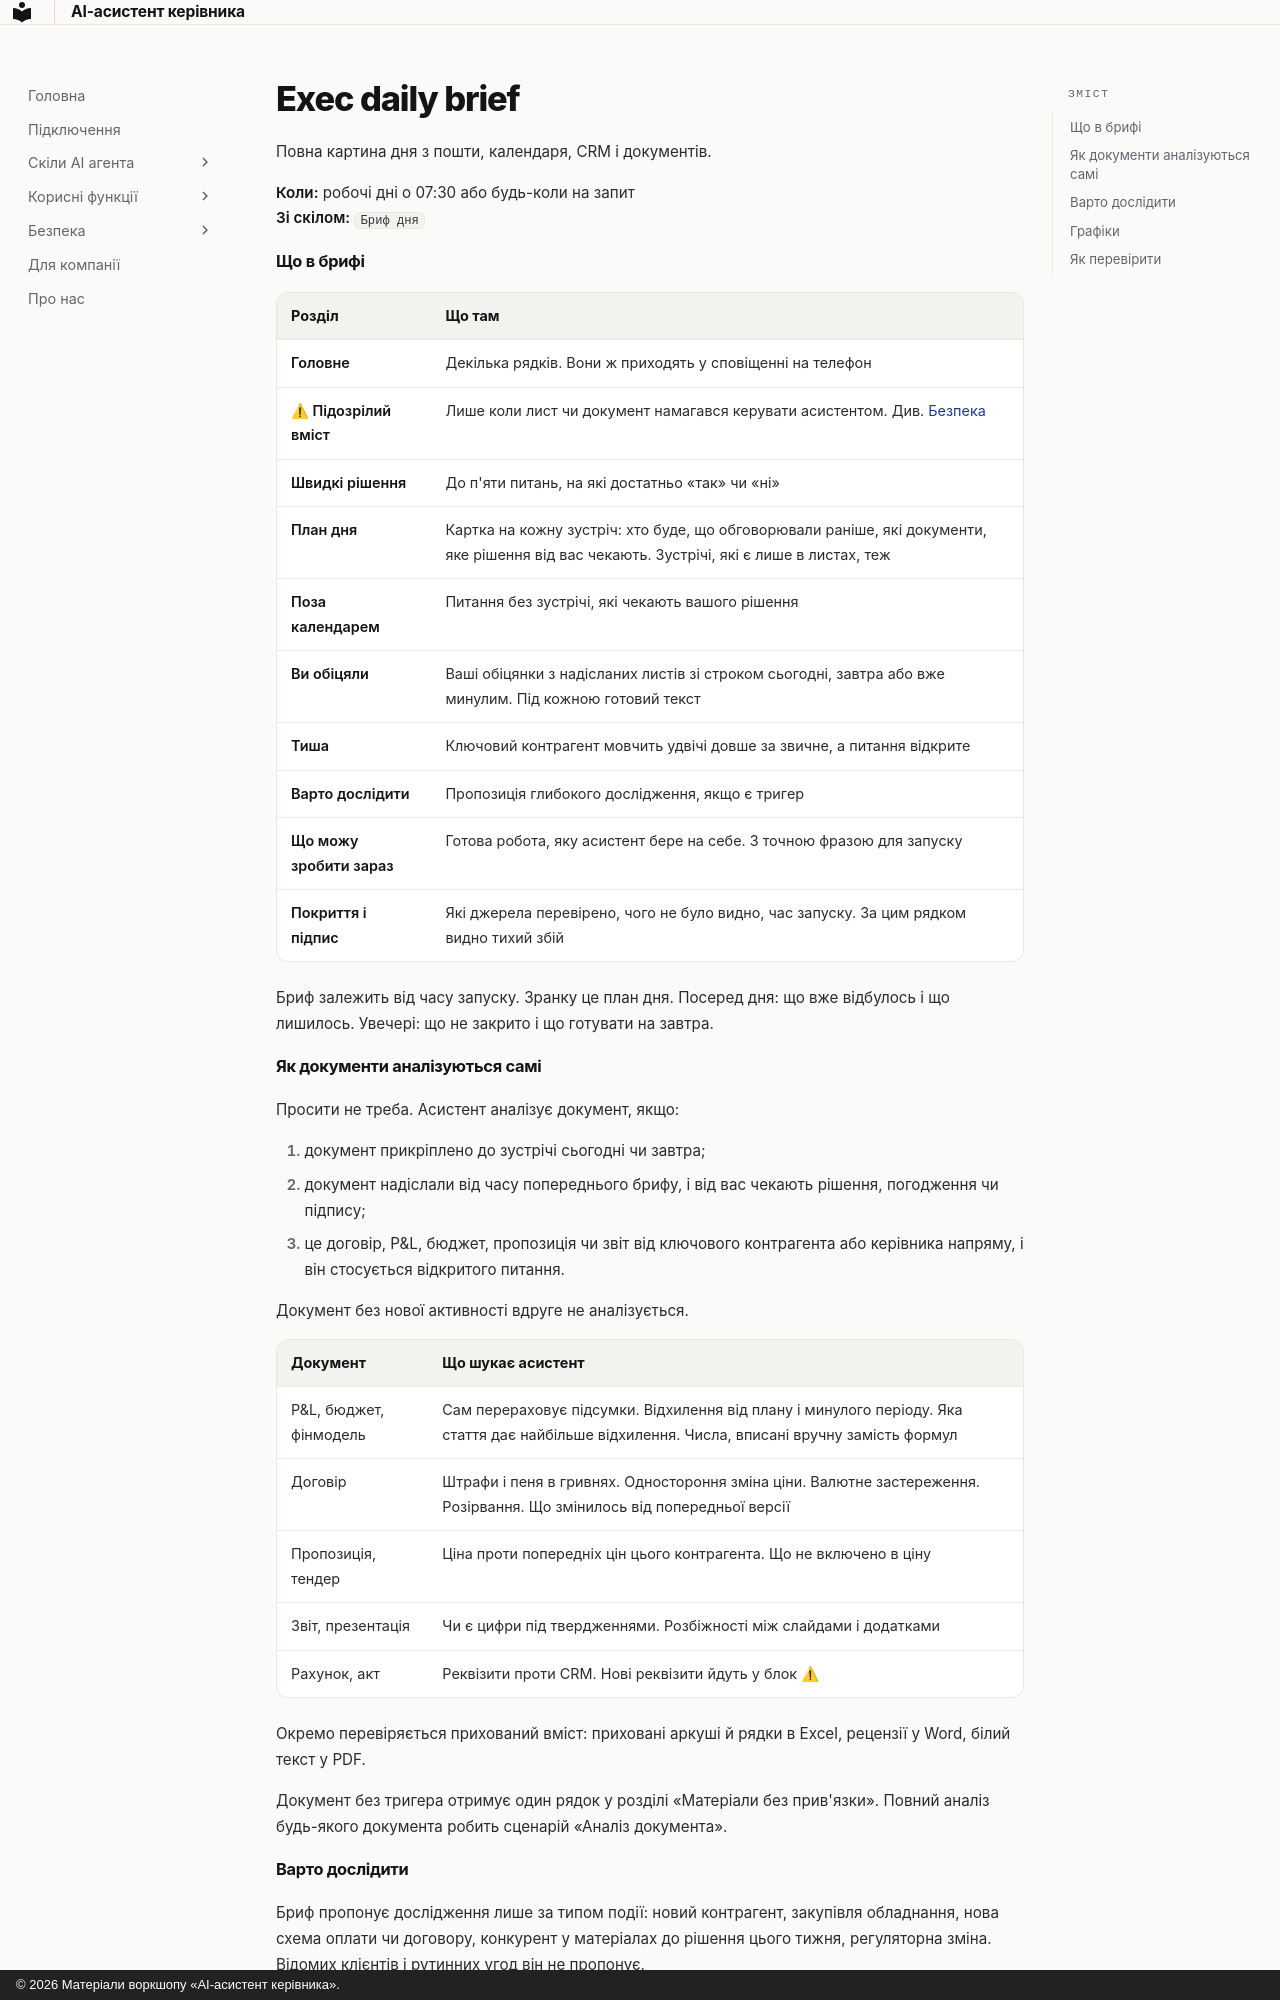

repository: fearless-lark/executive-assistant · page: _snippets/scenarios/exec-daily-brief/index.html · generator: mkdocs · copyright: © 2026 Матеріали воркшопу «AI-асистент керівника».

Повна картина дня з пошти, календаря, CRM і документів.

**Коли:** робочі дні о 07:30 або будь-коли на запит<br>
**Зі скілом:** `Бриф дня`

#### Що в брифі

| Розділ | Що там |
|---|---|
| **Головне** | Декілька рядків. Вони ж приходять у сповіщенні на телефон |
| **⚠ Підозрілий вміст** | Лише коли лист чи документ намагався керувати асистентом. Див. [Безпека](../security.md) |
| **Швидкі рішення** | До п'яти питань, на які достатньо «так» чи «ні» |
| **План дня** | Картка на кожну зустріч: хто буде, що обговорювали раніше, які документи, яке рішення від вас чекають. Зустрічі, які є лише в листах, теж |
| **Поза календарем** | Питання без зустрічі, які чекають вашого рішення |
| **Ви обіцяли** | Ваші обіцянки з надісланих листів зі строком сьогодні, завтра або вже минулим. Під кожною готовий текст |
| **Тиша** | Ключовий контрагент мовчить удвічі довше за звичне, а питання відкрите |
| **Варто дослідити** | Пропозиція глибокого дослідження, якщо є тригер |
| **Що можу зробити зараз** | Готова робота, яку асистент бере на себе. З точною фразою для запуску |
| **Покриття і підпис** | Які джерела перевірено, чого не було видно, час запуску. За цим рядком видно тихий збій |

Бриф залежить від часу запуску. Зранку це план дня. Посеред дня: що вже відбулось і що лишилось. Увечері: що не закрито і що готувати на завтра.

#### Як документи аналізуються самі

Просити не треба. Асистент аналізує документ, якщо:

1. документ прикріплено до зустрічі сьогодні чи завтра;
2. документ надіслали від часу попереднього брифу, і від вас чекають рішення, погодження чи підпису;
3. це договір, P&L, бюджет, пропозиція чи звіт від ключового контрагента або керівника напряму, і він стосується відкритого питання.

Документ без нової активності вдруге не аналізується.

| Документ | Що шукає асистент |
|---|---|
| P&L, бюджет, фінмодель | Сам перераховує підсумки. Відхилення від плану і минулого періоду. Яка стаття дає найбільше відхилення. Числа, вписані вручну замість формул |
| Договір | Штрафи і пеня в гривнях. Одностороння зміна ціни. Валютне застереження. Розірвання. Що змінилось від попередньої версії |
| Пропозиція, тендер | Ціна проти попередніх цін цього контрагента. Що не включено в ціну |
| Звіт, презентація | Чи є цифри під твердженнями. Розбіжності між слайдами і додатками |
| Рахунок, акт | Реквізити проти CRM. Нові реквізити йдуть у блок ⚠ |

Окремо перевіряється прихований вміст: приховані аркуші й рядки в Excel, рецензії у Word, білий текст у PDF.

Документ без тригера отримує один рядок у розділі «Матеріали без прив'язки». Повний аналіз будь-якого документа робить сценарій «Аналіз документа».
